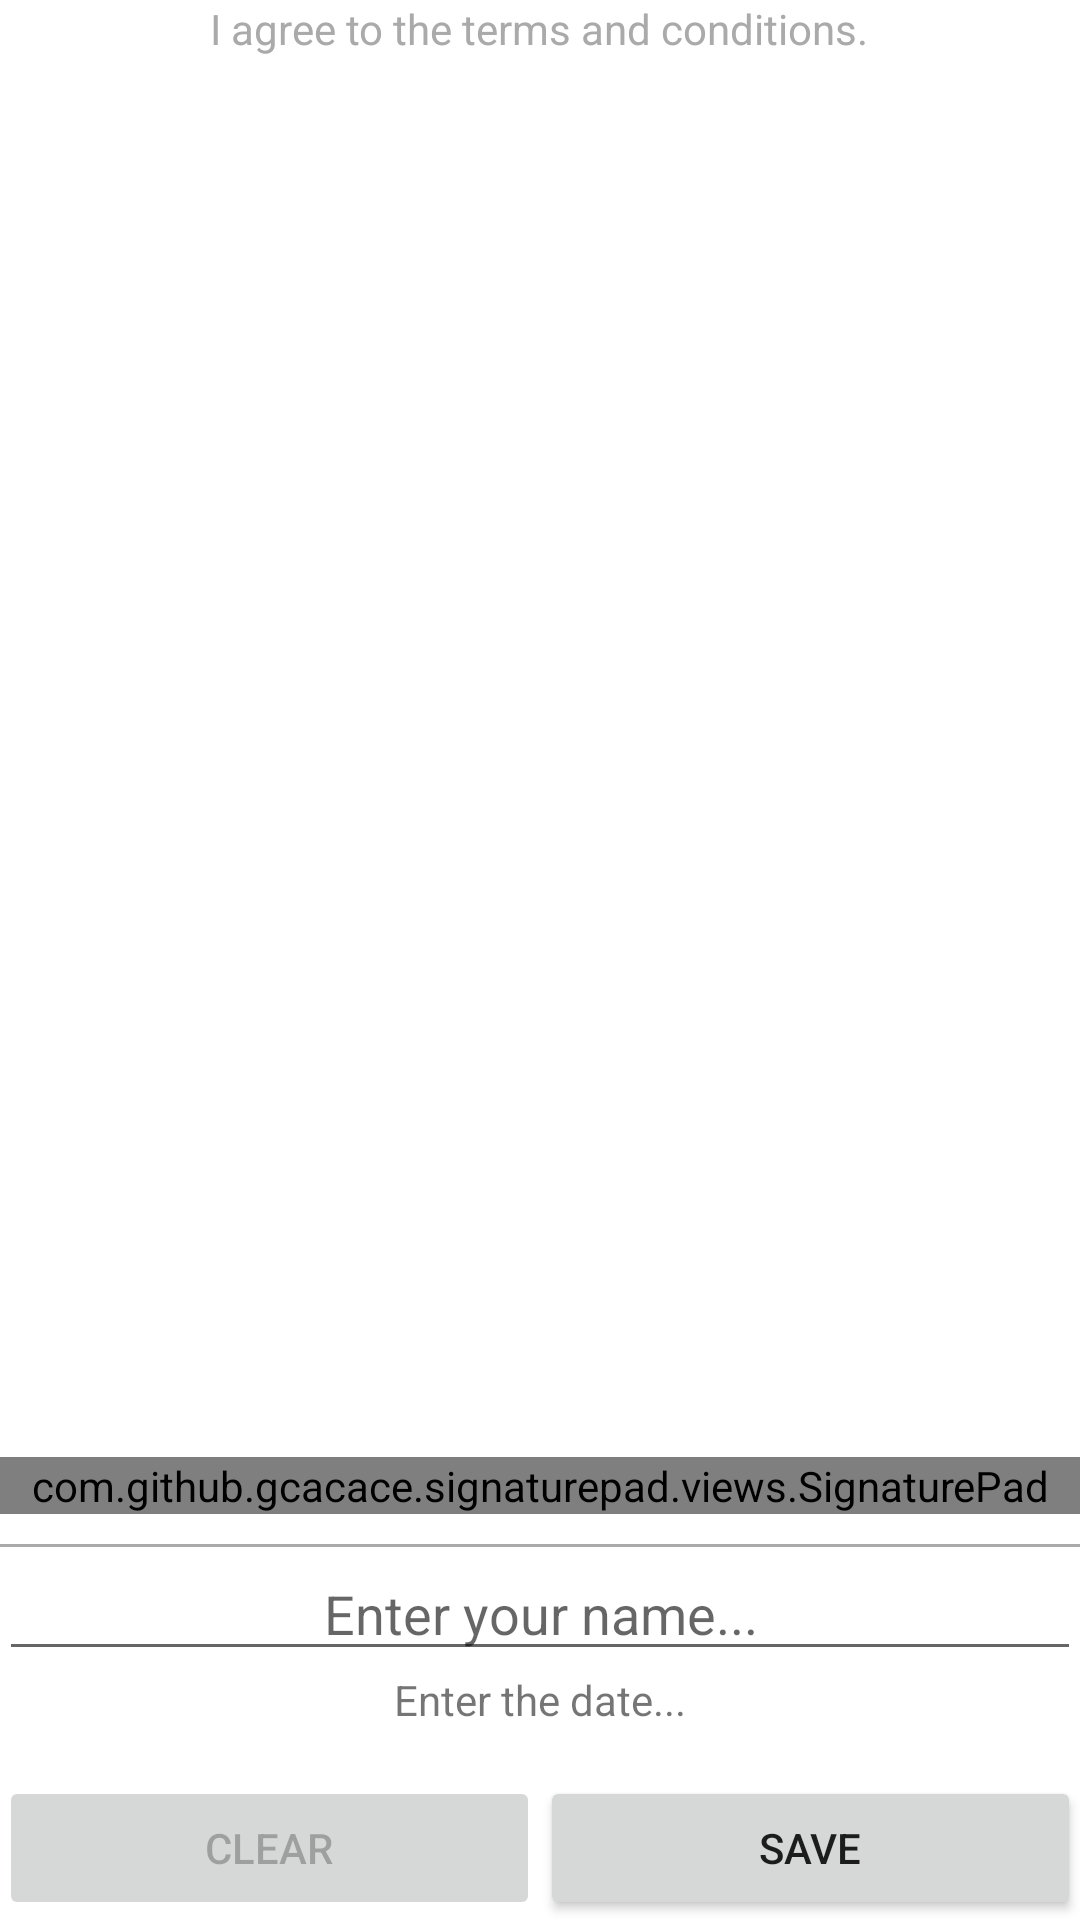

Produce the Android XML layout that renders to this screen, including the resource entries it uses.
<!-- AndroidManifest.xml: fallback theme Theme.MaterialComponents.DayNight.NoActionBar -->
<!-- res/layout/signature_activity.xml -->
<RelativeLayout xmlns:android="http://schemas.android.com/apk/res/android"
    xmlns:tools="http://schemas.android.com/tools"
    android:layout_width="match_parent"
    android:layout_height="wrap_content"
    android:orientation="vertical"
    android:padding="@dimen/qmb_padding">

    <LinearLayout
        android:id="@+id/buttons_container"
        android:paddingTop="16dp"
        android:layout_width="fill_parent"
        android:layout_height="wrap_content"
        android:orientation="horizontal"
        android:layout_alignParentBottom="true">

        <Button
            android:id="@+id/clear_button"
            android:layout_width="0dp"
            android:layout_weight="1"
            android:layout_height="wrap_content"
            android:text="@string/clear_pad"
            android:enabled="false" />

        <Button
            android:id="@+id/save_button"
            android:layout_width="0dp"
            android:layout_weight="1"
            android:layout_height="wrap_content"
            android:text="@string/save_signature"
            android:enabled="true" />
    </LinearLayout>

    <LinearLayout
        android:orientation="vertical"
        android:paddingTop="10dp"
        android:layout_width="match_parent"
        android:layout_height="wrap_content"
        android:layout_above="@id/buttons_container"
        android:id="@+id/input_container">

        <FrameLayout
            android:layout_width="fill_parent"
            android:layout_height="1dp"
            android:background="@android:color/darker_gray"
            android:id="@+id/frameLayout"/>

        <EditText
            android:layout_width="match_parent"
            android:layout_height="wrap_content"
            android:inputType="textPersonName"
            android:id="@+id/name_field"
            android:hint="@string/name_entry_hint"
            android:maxLines="1"
            android:textAlignment="center"
            android:gravity="center"/>
        <TextView
            android:id="@+id/date_field"
            android:layout_width="match_parent"
            android:layout_height="wrap_content"
            android:text="@string/date_entry_hint"
            android:textAlignment="center"
            android:gravity="center"/>
    </LinearLayout>

    <RelativeLayout
        android:layout_width="fill_parent"
        android:layout_height="wrap_content"
        android:id="@+id/signature_pad_container"
        android:layout_alignParentTop="true"
        android:layout_alignParentStart="true"
        android:layout_above="@+id/input_container">

        <com.github.gcacace.signaturepad.views.SignaturePad
            android:layout_width="fill_parent"
            android:layout_height="wrap_content"
            android:id="@+id/signature_pad"
            android:layout_alignParentBottom="true"
            android:layout_alignParentStart="true" />

        <TextView
            android:id="@+id/disclaimer"
            android:layout_width="wrap_content"
            android:layout_height="wrap_content"
            android:textColor="@android:color/darker_gray"
            android:text="@string/agreement"
            android:layout_alignParentTop="true"
            android:layout_centerHorizontal="true" />

    </RelativeLayout>

</RelativeLayout>
<!-- resources referenced by this layout -->
<resources>
  <string name="agreement">I agree to the terms and conditions.</string>
  <string name="clear_pad">Clear</string>
  <string name="date_entry_hint">Enter the date...</string>
  <string name="name_entry_hint">Enter your name...</string>
  <string name="save_signature">Save</string>
</resources>
